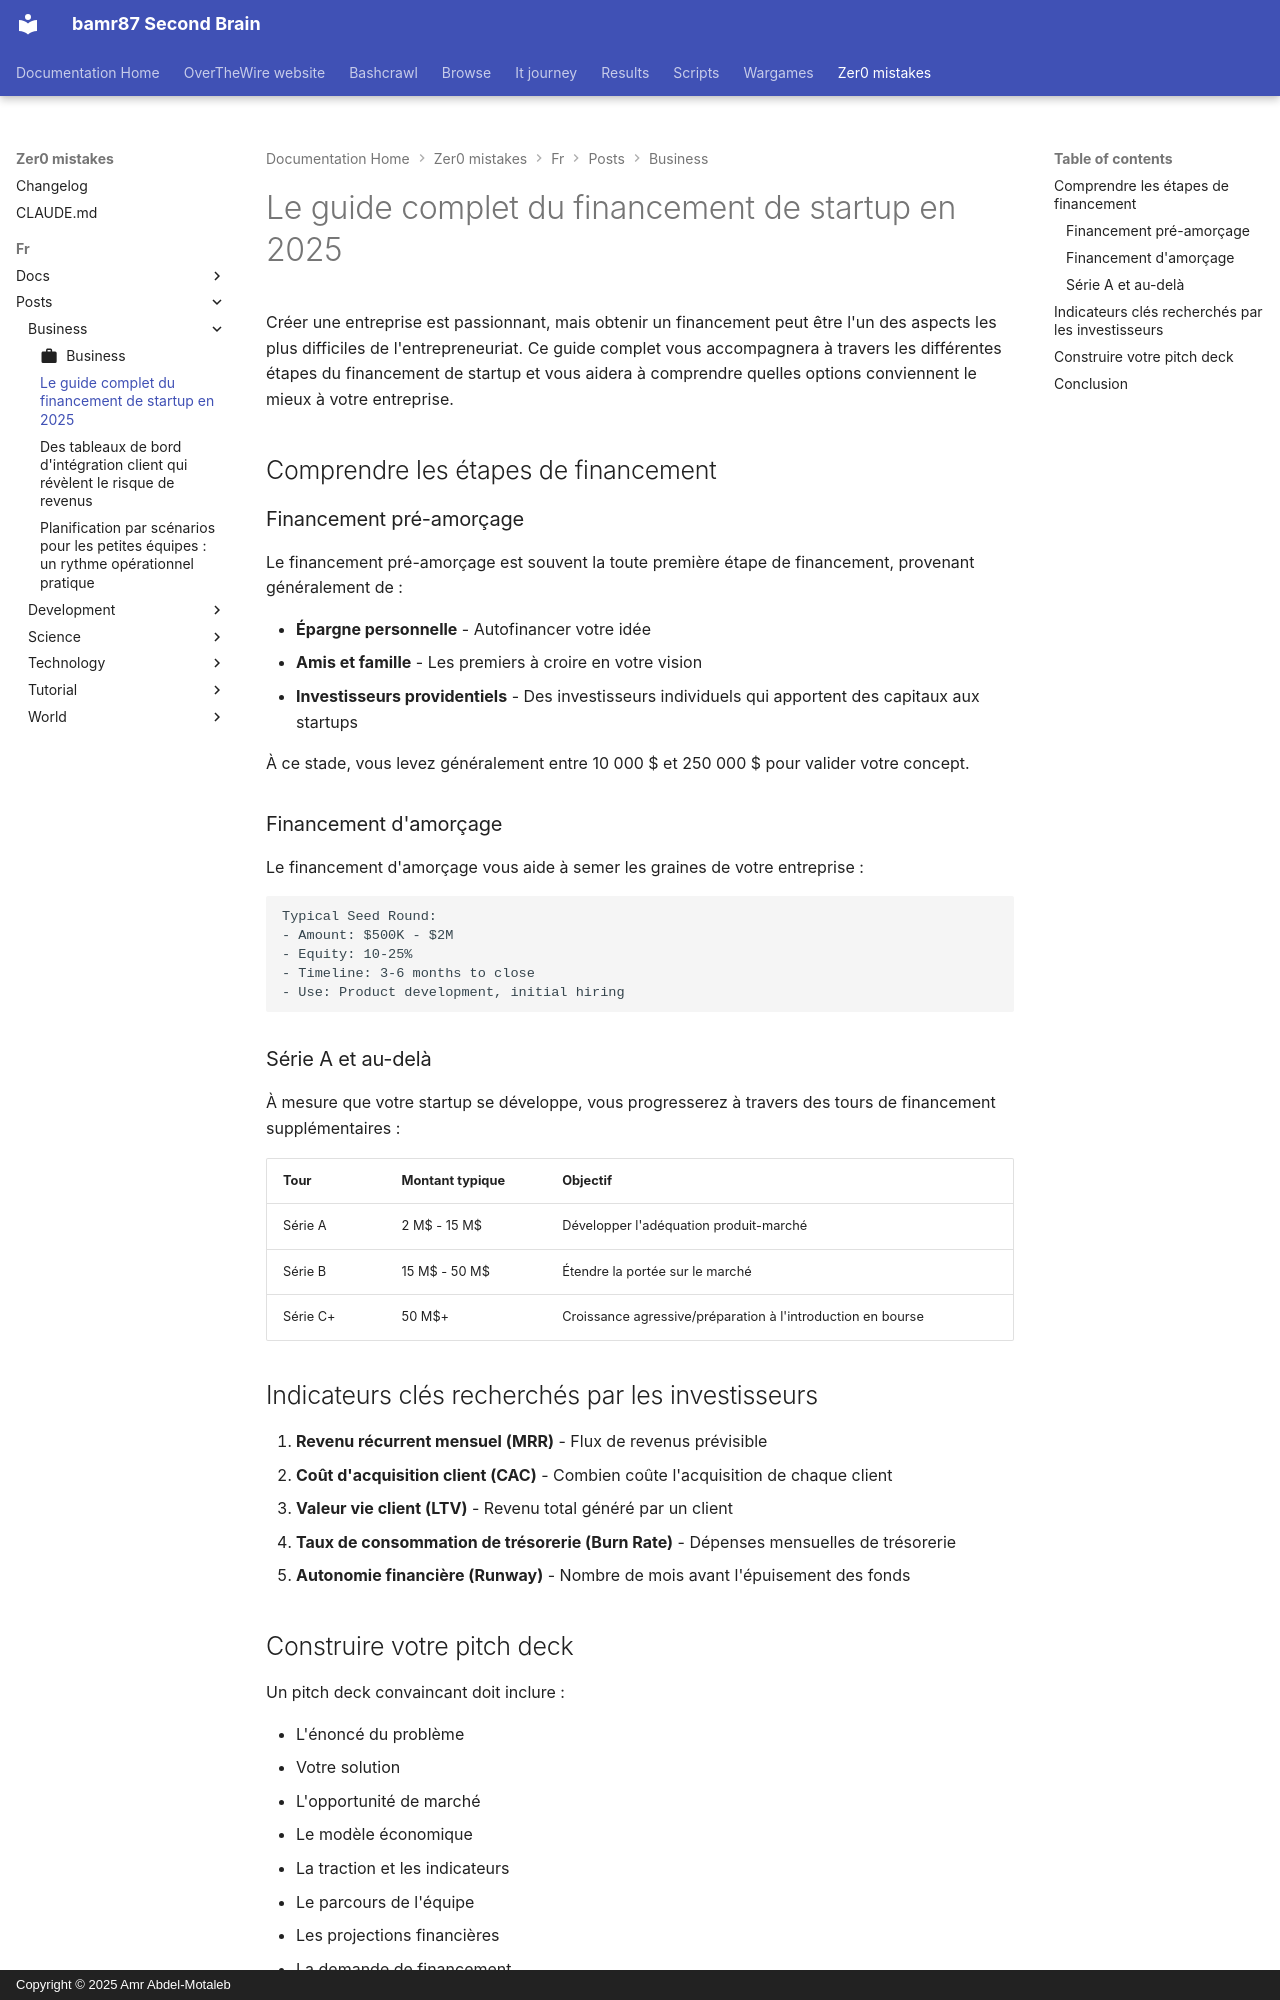

repository: bamr87/README · page: zer0-mistakes/fr/posts/business/2025-01-20-startup-funding-guide/index.html · generator: mkdocs · copyright: Copyright © 2025 Amr Abdel-Motaleb

---
author: default
categories:
- Business
date: 2025-01-20 10:00:00+00:00
description: Naviguez dans le monde complexe du financement de startup, des tours
  d'amorçage à la Série A et au-delà
estimated_reading_time: 12 min
featured: true
image: /assets/images/posts/startup-funding.jpg
lang: fr
lastmod: 2026-04-18 19:29:48+00:00
layout: article
machine_translated: true
permalink: /fr/posts/2025/01/20/startup-funding-guide/
preview: /images/previews/the-complete-guide-to-startup-funding-in-2025.png
source_file: fr/posts/business/2025-01-20-startup-funding-guide.md
source_repo: bamr87/zer0-mistakes
source_url: https://github.com/bamr87/zer0-mistakes/blob/main/fr/posts/business/2025-01-20-startup-funding-guide.md
tags:
- startup
- funding
- venture-capital
- entrepreneurship
title: Le guide complet du financement de startup en 2025
translated_from_sha: 827630eab154
translation_of: pages/_posts/business/2025-01-20-startup-funding-guide.md
translation_source_url: /posts/2025/01/20/startup-funding-guide/
---

Créer une entreprise est passionnant, mais obtenir un financement peut être l'un des aspects les plus difficiles de l'entrepreneuriat. Ce guide complet vous accompagnera à travers les différentes étapes du financement de startup et vous aidera à comprendre quelles options conviennent le mieux à votre entreprise.

## Comprendre les étapes de financement

### Financement pré-amorçage

Le financement pré-amorçage est souvent la toute première étape de financement, provenant généralement de :

- **Épargne personnelle** - Autofinancer votre idée
- **Amis et famille** - Les premiers à croire en votre vision
- **Investisseurs providentiels** - Des investisseurs individuels qui apportent des capitaux aux startups

À ce stade, vous levez généralement entre 10 000 $ et 250 000 $ pour valider votre concept.

### Financement d'amorçage

Le financement d'amorçage vous aide à semer les graines de votre entreprise :

```
Typical Seed Round:
- Amount: $500K - $2M
- Equity: 10-25%
- Timeline: 3-6 months to close
- Use: Product development, initial hiring
```

### Série A et au-delà

À mesure que votre startup se développe, vous progresserez à travers des tours de financement supplémentaires :

| Tour      | Montant typique | Objectif                        |
| --------- | -------------- | -------------------------- |
| Série A   | 2 M$ - 15 M$    | Développer l'adéquation produit-marché |
| Série B   | 15 M$ - 50 M$   | Étendre la portée sur le marché |
| Série C+  | 50 M$+          | Croissance agressive/préparation à l'introduction en bourse |

## Indicateurs clés recherchés par les investisseurs

1. **Revenu récurrent mensuel (MRR)** - Flux de revenus prévisible
2. **Coût d'acquisition client (CAC)** - Combien coûte l'acquisition de chaque client
3. **Valeur vie client (LTV)** - Revenu total généré par un client
4. **Taux de consommation de trésorerie (Burn Rate)** - Dépenses mensuelles de trésorerie
5. **Autonomie financière (Runway)** - Nombre de mois avant l'épuisement des fonds
